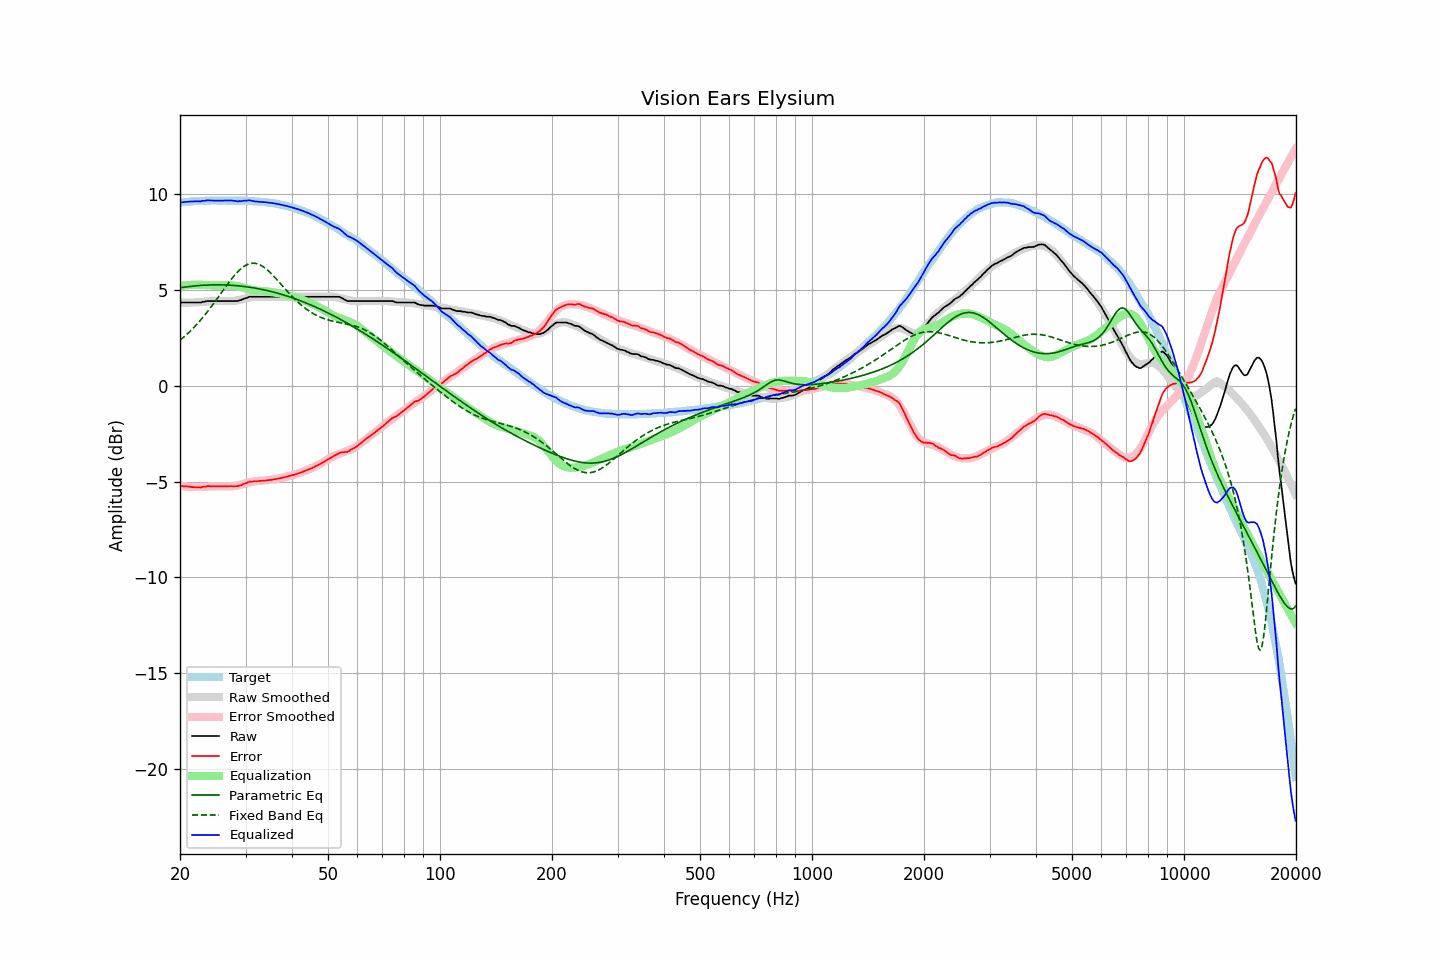

The table this chart was drawn from, first rows:
frequency, raw, error, smoothed, error_smoothed, equalization, parametric_eq, fixed_band_eq, equalized_raw, equalized_smoothed, target
20.00, 4.35, -5.22, 4.35, -5.22, 5.22, 5.13, 2.38, 9.58, 9.58, 9.58
20.20, 4.35, -5.23, 4.35, -5.23, 5.23, 5.14, 2.45, 9.59, 9.59, 9.59
20.40, 4.35, -5.24, 4.35, -5.24, 5.24, 5.15, 2.52, 9.60, 9.60, 9.60
20.61, 4.35, -5.25, 4.35, -5.25, 5.25, 5.16, 2.60, 9.61, 9.60, 9.61
20.81, 4.35, -5.25, 4.35, -5.26, 5.26, 5.17, 2.67, 9.62, 9.61, 9.60
21.02, 4.35, -5.26, 4.35, -5.27, 5.27, 5.18, 2.75, 9.62, 9.62, 9.61
21.23, 4.35, -5.27, 4.35, -5.27, 5.27, 5.19, 2.83, 9.63, 9.63, 9.62
21.44, 4.35, -5.29, 4.35, -5.28, 5.28, 5.20, 2.91, 9.63, 9.63, 9.64
21.66, 4.35, -5.29, 4.36, -5.28, 5.28, 5.21, 3.00, 9.64, 9.64, 9.64
21.87, 4.35, -5.30, 4.36, -5.29, 5.29, 5.22, 3.08, 9.64, 9.64, 9.65
22.09, 4.35, -5.30, 4.36, -5.29, 5.29, 5.23, 3.17, 9.64, 9.65, 9.65
22.31, 4.35, -5.30, 4.37, -5.29, 5.29, 5.24, 3.27, 9.64, 9.65, 9.66
22.54, 4.35, -5.30, 4.37, -5.29, 5.29, 5.24, 3.36, 9.64, 9.66, 9.66
22.76, 4.35, -5.31, 4.38, -5.28, 5.28, 5.25, 3.46, 9.64, 9.66, 9.67
22.99, 4.39, -5.27, 4.39, -5.28, 5.28, 5.25, 3.56, 9.67, 9.67, 9.66
23.22, 4.39, -5.27, 4.40, -5.27, 5.27, 5.26, 3.66, 9.67, 9.67, 9.66
23.45, 4.41, -5.26, 4.40, -5.27, 5.27, 5.26, 3.76, 9.68, 9.67, 9.67
23.69, 4.43, -5.24, 4.41, -5.26, 5.26, 5.27, 3.87, 9.70, 9.67, 9.67
23.92, 4.43, -5.24, 4.42, -5.26, 5.26, 5.27, 3.98, 9.69, 9.68, 9.67
24.16, 4.43, -5.24, 4.42, -5.25, 5.25, 5.27, 4.09, 9.69, 9.68, 9.68
24.40, 4.43, -5.25, 4.43, -5.25, 5.25, 5.28, 4.20, 9.68, 9.68, 9.69
24.65, 4.43, -5.25, 4.43, -5.25, 5.25, 5.28, 4.31, 9.68, 9.68, 9.68
24.89, 4.43, -5.25, 4.44, -5.24, 5.24, 5.28, 4.43, 9.68, 9.68, 9.68
25.14, 4.43, -5.25, 4.44, -5.24, 5.24, 5.28, 4.54, 9.68, 9.68, 9.68
25.39, 4.43, -5.25, 4.44, -5.24, 5.24, 5.28, 4.66, 9.68, 9.68, 9.68
25.65, 4.43, -5.24, 4.44, -5.24, 5.24, 5.28, 4.78, 9.68, 9.68, 9.68
25.91, 4.43, -5.24, 4.43, -5.25, 5.25, 5.28, 4.89, 9.68, 9.68, 9.68
26.16, 4.43, -5.25, 4.43, -5.25, 5.25, 5.27, 5.01, 9.68, 9.68, 9.68
26.43, 4.43, -5.25, 4.43, -5.25, 5.25, 5.27, 5.13, 9.69, 9.68, 9.68
26.69, 4.43, -5.25, 4.43, -5.25, 5.25, 5.27, 5.24, 9.69, 9.68, 9.68
26.96, 4.43, -5.24, 4.42, -5.25, 5.25, 5.26, 5.36, 9.69, 9.68, 9.68
27.23, 4.43, -5.24, 4.43, -5.25, 5.25, 5.26, 5.47, 9.69, 9.68, 9.68
27.50, 4.43, -5.24, 4.43, -5.25, 5.25, 5.26, 5.58, 9.68, 9.68, 9.67
27.77, 4.43, -5.25, 4.44, -5.24, 5.24, 5.25, 5.68, 9.68, 9.68, 9.68
28.05, 4.43, -5.24, 4.45, -5.23, 5.23, 5.24, 5.78, 9.67, 9.68, 9.68
28.33, 4.43, -5.24, 4.46, -5.22, 5.22, 5.24, 5.88, 9.65, 9.68, 9.67
28.62, 4.43, -5.24, 4.47, -5.20, 5.20, 5.23, 5.97, 9.64, 9.68, 9.67
28.90, 4.47, -5.20, 4.49, -5.18, 5.18, 5.22, 6.05, 9.66, 9.67, 9.68
29.19, 4.48, -5.19, 4.51, -5.16, 5.16, 5.21, 6.13, 9.65, 9.67, 9.68
29.48, 4.52, -5.15, 4.53, -5.14, 5.14, 5.20, 6.19, 9.66, 9.67, 9.67
29.78, 4.56, -5.11, 4.55, -5.12, 5.12, 5.19, 6.25, 9.68, 9.67, 9.67
30.08, 4.58, -5.09, 4.57, -5.09, 5.09, 5.18, 6.30, 9.68, 9.67, 9.68
30.38, 4.61, -5.05, 4.59, -5.07, 5.07, 5.17, 6.35, 9.68, 9.66, 9.66
30.68, 4.65, -5.00, 4.61, -5.05, 5.05, 5.16, 6.38, 9.70, 9.66, 9.66
30.99, 4.65, -5.00, 4.63, -5.03, 5.03, 5.15, 6.40, 9.68, 9.65, 9.65
31.30, 4.65, -5.00, 4.64, -5.01, 5.01, 5.13, 6.41, 9.66, 9.65, 9.65
31.61, 4.65, -4.99, 4.65, -4.99, 4.99, 5.12, 6.41, 9.65, 9.64, 9.65
31.93, 4.65, -4.98, 4.66, -4.98, 4.98, 5.10, 6.40, 9.64, 9.64, 9.63
32.24, 4.65, -4.98, 4.66, -4.97, 4.97, 5.09, 6.38, 9.63, 9.63, 9.64
32.57, 4.65, -4.97, 4.66, -4.96, 4.96, 5.07, 6.35, 9.62, 9.63, 9.62
32.89, 4.65, -4.96, 4.66, -4.96, 4.96, 5.06, 6.31, 9.61, 9.62, 9.62
33.22, 4.65, -4.96, 4.66, -4.95, 4.95, 5.04, 6.27, 9.61, 9.61, 9.61
33.55, 4.65, -4.95, 4.66, -4.95, 4.95, 5.02, 6.21, 9.60, 9.61, 9.61
33.89, 4.65, -4.95, 4.66, -4.94, 4.94, 5.00, 6.15, 9.60, 9.60, 9.60
34.23, 4.65, -4.93, 4.65, -4.93, 4.93, 4.99, 6.08, 9.59, 9.59, 9.59
34.57, 4.65, -4.93, 4.65, -4.92, 4.92, 4.97, 6.01, 9.58, 9.58, 9.58
34.92, 4.65, -4.91, 4.65, -4.91, 4.91, 4.95, 5.93, 9.57, 9.57, 9.56
35.27, 4.65, -4.91, 4.65, -4.90, 4.90, 4.92, 5.85, 9.56, 9.56, 9.57
35.62, 4.65, -4.89, 4.65, -4.89, 4.89, 4.90, 5.76, 9.54, 9.54, 9.54
35.97, 4.65, -4.88, 4.65, -4.88, 4.88, 4.88, 5.67, 9.53, 9.53, 9.53
... 635 more rows
